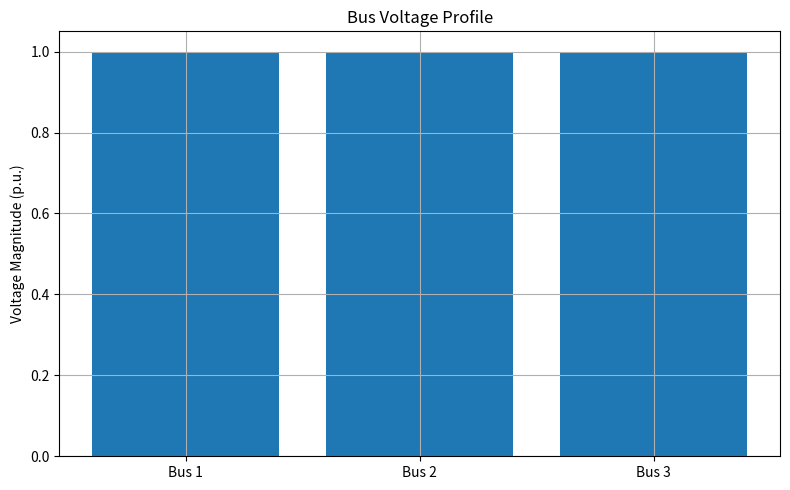

Recreate this plot in Python. (Note: this script raises an exception after producing the figure.)
# visualize_powerflow.py

import json
import matplotlib.pyplot as plt

def plot_voltage_magnitude(V, bus_ids=None):
# 绘制节点电压幅值柱状图
# V: 电压幅值列表（如 [1.0, 0.98, 1.01]）
# bus_ids: 可选，节点编号列表（如 ['Bus 1', 'Bus 2', ...]）
    if bus_ids is None:
        bus_ids = [f"Bus {i+1}" for i in range(len(V))]

    plt.figure(figsize=(8, 5))
    plt.bar(bus_ids, V)
    plt.ylabel("Voltage Magnitude (p.u.)")
    plt.title("Bus Voltage Profile")
    plt.grid(True)
    plt.tight_layout()
    plt.show()

def add_generators_to_case(input_file, output_file, generators,loads):

# 向已有的电网数据中添加发电机信息，并保存为新的 JSON 文件
# input_file: 原始 JSON 文件路径
# output_file: 修改后输出文件路径
# generators: 发电机信息列表，如：[{"bus": 1, "pmin": 0, "pmax": 6, "cost": 10}]
    with open(input_file, 'r') as f:
        case = json.load(f)

    case["generators"] = generators

    # 输入每个 bus 的 Pd（负荷）
    for bus in case["buses"]:
        bus_id = bus["id"]
        if str(bus_id) in loads:
            bus["Pd"] = loads[str(bus_id)]
        else:
            bus["Pd"] = 0  # 没指定的就设为 0

    with open(output_file, 'w') as f:
        json.dump(case, f, indent=2)

    print(f"已生成带发电机的数据文件：{output_file}")

# 使用例
if __name__ == "__main__":
    # 1. 绘图：潮流计算后的节点电压（数据为自定的）
    voltage_magnitudes = [1.00, 1.00, 1.00]
    plot_voltage_magnitude(voltage_magnitudes)

    # 2. 添加发电机信息到数据文件中
    input_path = "../data/3bus.json" 
    output_path = "../data/3bus_with_gen.json"
    generators = [
    {"bus": 1, "pmin": 0, "pmax": 6, "cost": 0.015},
    {"bus": 3, "pmin": 0, "pmax": 4, "cost": 0.03}
    ]

    loads = {
        "2": 5,
        "3": 3
    }

    add_generators_to_case(input_path, output_path, generators, loads)
